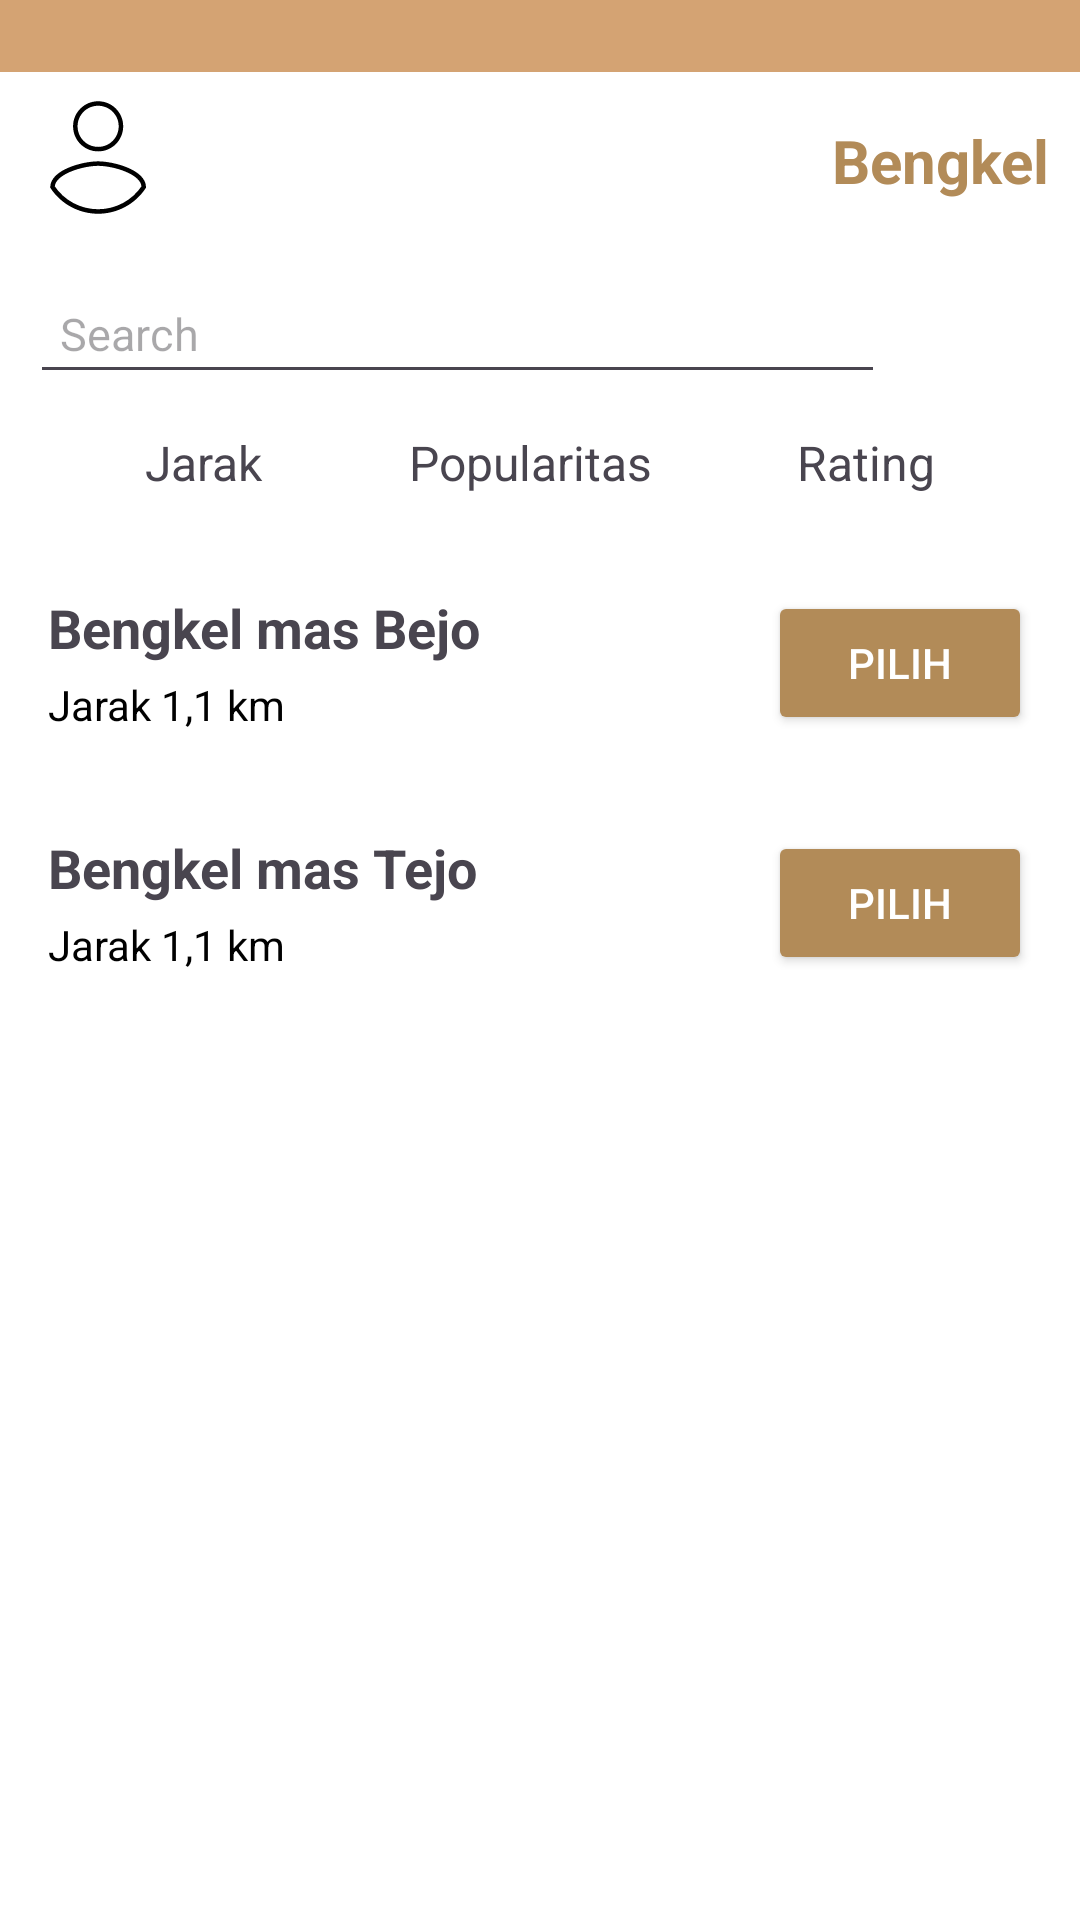

The Android layout XML behind this screen, and the referenced resources:
<!-- AndroidManifest.xml: application theme Theme.Bengkel -->
<!-- res/layout/tempat.xml -->
<?xml version="1.0" encoding="utf-8"?>
<androidx.constraintlayout.widget.ConstraintLayout xmlns:android="http://schemas.android.com/apk/res/android"
    xmlns:tools="http://schemas.android.com/tools"
    xmlns:app="http://schemas.android.com/apk/res-auto"
    android:layout_width="match_parent"
    android:layout_height="match_parent"
    android:background="@color/white"
    tools:context=".presentation.TempatActivity">

    <com.google.android.material.appbar.AppBarLayout
        android:id="@+id/appBarLayout"
        android:layout_width="match_parent"
        android:layout_height="wrap_content"
        android:theme="@style/ThemeOverlay.AppCompat.Dark.ActionBar"
        tools:ignore="MissingConstraints">

        <androidx.appcompat.widget.Toolbar
            android:id="@+id/toolbar"
            android:layout_width="match_parent"
            android:layout_height="24dp"
            android:background="@color/cream">

        </androidx.appcompat.widget.Toolbar>
    </com.google.android.material.appbar.AppBarLayout>


    
    <ImageView
        android:id="@+id/profile_icon"
        android:layout_width="45dp"
        android:layout_height="45dp"
        android:src="@drawable/ic_profile_1"
        android:contentDescription="@string/profile_icon"
        android:layout_marginTop="30dp"
        android:layout_marginStart="10dp"
        app:layout_constraintTop_toTopOf="parent"
        app:layout_constraintStart_toStartOf="parent" />

    <TextView
        android:id="@+id/header_title"
        android:layout_width="wrap_content"
        android:layout_height="wrap_content"
        android:layout_marginTop="40dp"
        android:layout_marginEnd="10dp"
        android:text="@string/app_bengkel"
        android:textSize="20sp"
        android:textStyle="bold"
        android:textColor="@color/dark_cream"
        app:layout_constraintTop_toTopOf="parent"
        app:layout_constraintEnd_toEndOf="parent" />

    
    <EditText
        android:id="@+id/search_field"
        android:layout_width="0dp"
        android:layout_height="wrap_content"
        android:hint="@string/app_search"
        android:padding="10dp"
        android:textSize="15sp"
        android:layout_marginStart="10dp"
        android:layout_marginEnd="10dp"
        app:layout_constraintTop_toBottomOf="@id/profile_icon"
        app:layout_constraintStart_toStartOf="parent"
        app:layout_constraintEnd_toStartOf="@id/search_icon"
        android:layout_marginTop="16dp"
        tools:ignore="Autofill,TextFields" />

    <ImageView
        android:id="@+id/search_icon"
        android:layout_width="40dp"
        android:layout_height="40dp"
        android:src="@drawable/ic_search"
        android:contentDescription="@string/search_icon"
        android:layout_marginEnd="15dp"
        app:layout_constraintTop_toTopOf="@id/search_field"
        app:layout_constraintBottom_toBottomOf="@id/search_field"
        app:layout_constraintEnd_toEndOf="parent"
        android:layout_marginStart="8dp" />

    
    <TextView
        android:id="@+id/filter_distance"
        android:layout_width="wrap_content"
        android:layout_height="wrap_content"
        android:layout_marginTop="12dp"
        android:text="@string/text_dist"
        android:textSize="16sp"

        app:layout_constraintEnd_toStartOf="@id/filter_popularity"
        app:layout_constraintStart_toStartOf="parent"
        app:layout_constraintTop_toBottomOf="@id/search_field" />

    <TextView
        android:id="@+id/filter_popularity"
        android:layout_width="wrap_content"
        android:layout_height="wrap_content"
        android:text="@string/text_pop"
        android:textSize="16sp"
        app:layout_constraintTop_toTopOf="@id/filter_distance"
        app:layout_constraintStart_toEndOf="@id/filter_distance"
        app:layout_constraintEnd_toStartOf="@id/filter_rating" />

    <TextView
        android:id="@+id/filter_rating"
        android:layout_width="wrap_content"
        android:layout_height="wrap_content"
        android:text="@string/text_rate"
        android:textSize="16sp"
        app:layout_constraintTop_toTopOf="@id/filter_distance"
        app:layout_constraintStart_toEndOf="@id/filter_popularity"
        app:layout_constraintEnd_toEndOf="parent" />


    
    <androidx.constraintlayout.widget.ConstraintLayout
        android:id="@+id/constraintLayout"
        android:layout_width="match_parent"
        android:layout_height="wrap_content"
        android:layout_marginTop="16dp"
        android:padding="16dp"
        app:layout_constraintEnd_toEndOf="parent"
        app:layout_constraintStart_toStartOf="parent"
        app:layout_constraintTop_toBottomOf="@id/filter_distance">

        <TextView
            android:id="@+id/workshop_name"
            android:layout_width="wrap_content"
            android:layout_height="wrap_content"
            android:text="@string/text_service"
            android:textSize="18sp"
            android:textStyle="bold"
            app:layout_constraintStart_toStartOf="parent"
            app:layout_constraintTop_toTopOf="parent" />

        <TextView
            android:id="@+id/workshop_distance"
            android:layout_width="wrap_content"
            android:layout_height="wrap_content"
            android:layout_marginTop="4dp"
            android:text="@string/text_dist_1"
            android:textColor="@color/black"
            android:textSize="14sp"
            app:layout_constraintStart_toStartOf="parent"
            app:layout_constraintTop_toBottomOf="@id/workshop_name" />

        <Button
            android:id="@+id/select_button"
            android:layout_width="wrap_content"
            android:layout_height="wrap_content"
            android:backgroundTint="#B28B58"
            android:text="@string/text_pick"
            android:textColor="@color/white"
            app:layout_constraintBottom_toBottomOf="parent"
            app:layout_constraintEnd_toEndOf="parent"
            app:layout_constraintTop_toTopOf="parent"
            android:scrollIndicators="top"/>

    </androidx.constraintlayout.widget.ConstraintLayout>

    

    <androidx.constraintlayout.widget.ConstraintLayout
        android:id="@+id/card_1"
        android:layout_width="match_parent"
        android:layout_height="wrap_content"
        android:padding="16dp"
        app:layout_constraintEnd_toEndOf="parent"
        app:layout_constraintStart_toStartOf="parent"
        app:layout_constraintTop_toBottomOf="@+id/constraintLayout">

        <TextView
            android:id="@+id/workshop_name1"
            android:layout_width="wrap_content"
            android:layout_height="wrap_content"
            android:text="@string/text_service1"
            android:textSize="18sp"
            android:textStyle="bold"
            app:layout_constraintStart_toStartOf="parent"
            app:layout_constraintTop_toTopOf="parent" />

        <TextView
            android:id="@+id/workshop_distance1"
            android:layout_width="wrap_content"
            android:layout_height="wrap_content"
            android:layout_marginTop="4dp"
            android:text="@string/text_dist_1"
            android:textColor="@color/black"
            android:textSize="14sp"
            app:layout_constraintStart_toStartOf="parent"
            app:layout_constraintTop_toBottomOf="@id/workshop_name1" />

        <Button
            android:id="@+id/select_button1"
            android:layout_width="wrap_content"
            android:layout_height="wrap_content"
            android:backgroundTint="#B28B58"
            android:scrollIndicators="top"
            android:text="@string/text_pick"
            android:textColor="@android:color/white"
            app:layout_constraintBottom_toBottomOf="parent"
            app:layout_constraintEnd_toEndOf="parent"
            app:layout_constraintTop_toTopOf="parent" />

    </androidx.constraintlayout.widget.ConstraintLayout>

    <LinearLayout
        android:layout_width="match_parent"
        android:layout_height="80dp"
        android:layout_marginTop="493dp"
        android:gravity="bottom"
        android:orientation="horizontal"
        app:layout_constraintTop_toBottomOf="@id/card_1">

        <androidx.constraintlayout.widget.ConstraintLayout
            android:layout_width="match_parent"
            android:layout_height="match_parent"
            android:background="@drawable/background_cream_no">

            <ImageButton
                android:id="@+id/HomeButton"
                android:layout_width="wrap_content"
                android:layout_height="wrap_content"
                android:layout_marginStart="35dp"
                android:layout_marginTop="15dp"
                android:backgroundTint="@color/cream"
                app:layout_constraintStart_toStartOf="parent"
                app:layout_constraintTop_toTopOf="parent"
                app:srcCompat="@drawable/ic_home" />

            <ImageButton
                android:id="@+id/ChatButton"
                android:layout_width="wrap_content"
                android:layout_height="wrap_content"
                android:layout_marginStart="90dp"
                android:layout_marginTop="15dp"
                android:backgroundTint="@color/cream"
                app:layout_constraintStart_toEndOf="@+id/HomeButton"
                app:layout_constraintTop_toTopOf="parent"
                app:srcCompat="@drawable/ic_chat" />

            <ImageButton
                android:id="@+id/ProfileButton"
                android:layout_width="wrap_content"
                android:layout_height="wrap_content"
                android:layout_marginStart="90dp"
                android:layout_marginTop="15dp"
                android:layout_marginEnd="30dp"
                android:backgroundTint="@color/cream"
                app:layout_constraintEnd_toEndOf="parent"
                app:layout_constraintStart_toEndOf="@+id/ChatButton"
                app:layout_constraintTop_toTopOf="parent"
                app:srcCompat="@drawable/ic_profile" />
        </androidx.constraintlayout.widget.ConstraintLayout>
    </LinearLayout>
</androidx.constraintlayout.widget.ConstraintLayout>
<!-- resources referenced by this layout -->
<resources>
  <color name="black">#FF000000</color>
  <color name="cream">#d4a373</color>
  <color name="dark_cream">#B28B58</color>
  <color name="white">#FFFFFFFF</color>
  <!-- drawable ic_chat (drawable) -->
  <vector xmlns:android="http://schemas.android.com/apk/res/android" android:autoMirrored="true" android:height="30dp" android:tint="#FFFFFF" android:viewportHeight="24" android:viewportWidth="24" android:width="30dp">
        
      <path android:fillColor="@android:color/white" android:pathData="M20,2L4,2c-1.1,0 -1.99,0.9 -1.99,2L2,22l4,-4h14c1.1,0 2,-0.9 2,-2L22,4c0,-1.1 -0.9,-2 -2,-2zM6,9h12v2L6,11L6,9zM14,14L6,14v-2h8v2zM18,8L6,8L6,6h12v2z"/>
      
  </vector>
  <!-- drawable ic_home (drawable) -->
  <vector xmlns:android="http://schemas.android.com/apk/res/android"
      android:width="30dp"
      android:height="30dp"
      android:viewportWidth="30"
      android:viewportHeight="30">
      <group>
          <clip-path
              android:pathData="M0,0h30v30h-30z"/>
          <path
              android:strokeWidth="1"
              android:pathData="M12.2941,27V18.5294H17.9412V27H25V15.7059H29.2353L15.1176,3L1,15.7059H5.2353V27H12.2941Z"
              android:fillColor="#00000000"
              android:fillType="evenOdd"
              android:strokeColor="#FFFFFF"/>
      </group>
  </vector>
  <!-- drawable ic_profile (drawable) -->
  <vector xmlns:android="http://schemas.android.com/apk/res/android"
      android:width="30dp"
      android:height="30dp"
      android:viewportWidth="30"
      android:viewportHeight="30">
      <path
          android:pathData="M15.1408,27L15.1408,26.5H15.1408L15.1408,27ZM5,21.5577L4.5001,21.5502L4.4977,21.705L4.5833,21.8341L5,21.5577ZM25.2817,21.5577L25.6984,21.8341L25.784,21.705L25.7816,21.5502L25.2817,21.5577ZM15.1408,3.5C17.6703,3.5 19.7113,5.5409 19.7113,8.0704H20.7113C20.7113,4.9886 18.2226,2.5 15.1408,2.5V3.5ZM19.7113,8.0704C19.7113,10.5999 17.6703,12.6408 15.1408,12.6408V13.6408C18.2226,13.6408 20.7113,11.1522 20.7113,8.0704H19.7113ZM15.1408,12.6408C12.6113,12.6408 10.5704,10.5999 10.5704,8.0704H9.5704C9.5704,11.1522 12.0591,13.6408 15.1408,13.6408V12.6408ZM10.5704,8.0704C10.5704,5.5409 12.6113,3.5 15.1408,3.5V2.5C12.0591,2.5 9.5704,4.9886 9.5704,8.0704H10.5704ZM15.1408,26.5C11.2297,26.5 7.5786,24.5406 5.4167,21.2813L4.5833,21.8341C6.9306,25.3727 10.8945,27.5 15.1408,27.5L15.1408,26.5ZM5.4999,21.5653C5.5099,20.904 5.8449,20.2784 6.4724,19.6902C7.1021,19.1002 7.9922,18.5826 9.0148,18.1549C11.0619,17.2987 13.519,16.8521 15.1408,16.8521V15.8521C13.3824,15.8521 10.7945,16.3266 8.6289,17.2324C7.5451,17.6857 6.537,18.2593 5.7887,18.9606C5.0382,19.6638 4.5154,20.5297 4.5001,21.5502L5.4999,21.5653ZM15.1408,16.8521C16.7541,16.8521 19.2113,17.2986 21.2608,18.155C22.2845,18.5827 23.1762,19.1004 23.8072,19.6906C24.4362,20.2789 24.7718,20.9045 24.7817,21.5653L25.7816,21.5502C25.7662,20.5293 25.242,19.6633 24.4903,18.9603C23.7407,18.2591 22.731,17.6855 21.6463,17.2323C19.4789,16.3267 16.891,15.8521 15.1408,15.8521V16.8521ZM24.865,21.2813C22.703,24.5406 19.052,26.5 15.1408,26.5L15.1408,27.5C19.3872,27.5 23.3511,25.3727 25.6984,21.8341L24.865,21.2813Z"
          android:fillColor="#FFFFFF"/>
  </vector>
  <string name="app_bengkel">Bengkel</string>
  <string name="app_search">Search</string>
  
      //Make Acc Page
  <string name="profile_icon">Profile Icon</string>
  <string name="search_icon">Search Icon</string>
  
      //CRUD Page
  <string name="text_dist">Jarak</string>
  <string name="text_dist_1">Jarak 1,1 km</string>
  <string name="text_pick">Pilih</string>
  <string name="text_pop">Popularitas</string>
  <string name="text_rate">Rating</string>
  <string name="text_service">Bengkel mas Bejo</string>
  <string name="text_service1">Bengkel mas Tejo</string>
  <style name="Theme.Bengkel" parent="Base.Theme.Bengkel" />
  <style name="Base.Theme.Bengkel" parent="Theme.Material3.DayNight.NoActionBar">
          
          
      </style>
</resources>
